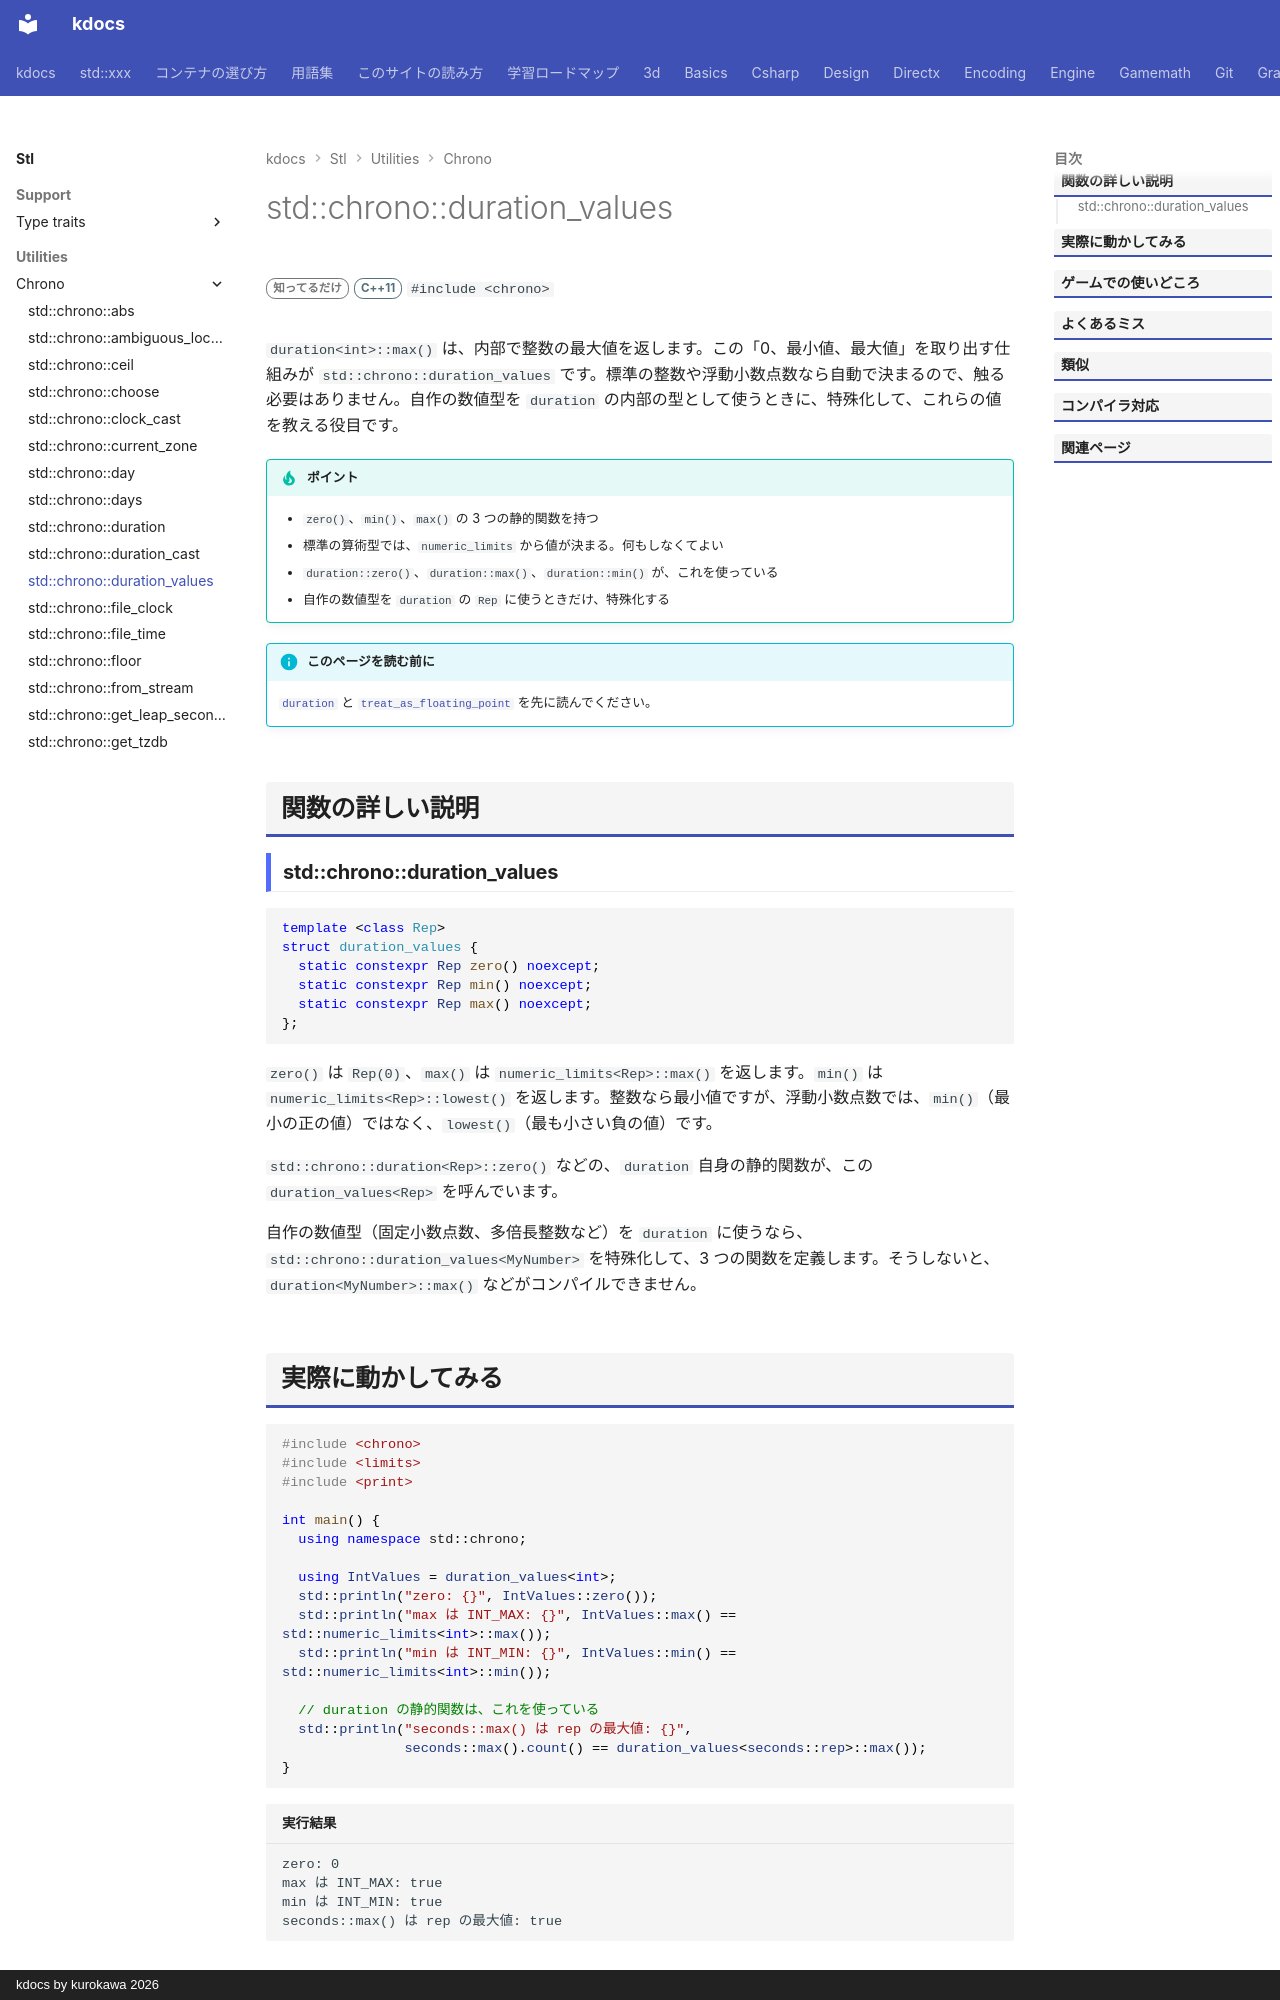

repository: qwzxdf/kdocs · page: stl/utilities/chrono/duration_values/index.html · generator: mkdocs · copyright: kdocs by kurokawa 2026

---
title: std::chrono::duration_values
summary: "duration の rep について、0・最小・最大を返す。"
order: 900
group: 時間（std::chrono）
tags:
  - ユーティリティ
---

# std::chrono::duration_values

<div class="page-badges" markdown>
<span class="rank rank-rare">知ってるだけ</span>
<span class="ver ver-11">C++11</span>
`#include <chrono>`
</div>

`duration<int>::max()` は、内部で整数の最大値を返します。この「0、最小値、最大値」を取り出す仕組みが `std::chrono::duration_values` です。標準の整数や浮動小数点数なら自動で決まるので、触る必要はありません。自作の数値型を `duration` の内部の型として使うときに、特殊化して、これらの値を教える役目です。

!!! tip "ポイント"
    - `zero()`、`min()`、`max()` の 3 つの静的関数を持つ
    - 標準の算術型では、`numeric_limits` から値が決まる。何もしなくてよい
    - `duration::zero()`、`duration::max()`、`duration::min()` が、これを使っている
    - 自作の数値型を `duration` の `Rep` に使うときだけ、特殊化する

!!! info "このページを読む前に"
    [`duration`](duration.md) と [`treat_as_floating_point`](treat_as_floating_point.md) を先に読んでください。

## 関数の詳しい説明

### std::chrono::duration_values {#duration_values}

```cpp
template <class Rep>
struct duration_values {
  static constexpr Rep zero() noexcept;
  static constexpr Rep min() noexcept;
  static constexpr Rep max() noexcept;
};
```

`zero()` は `Rep(0)`、`max()` は `numeric_limits<Rep>::max()` を返します。`min()` は `numeric_limits<Rep>::lowest()` を返します。整数なら最小値ですが、浮動小数点数では、`min()`（最小の正の値）ではなく、`lowest()`（最も小さい負の値）です。

`std::chrono::duration<Rep>::zero()` などの、`duration` 自身の静的関数が、この `duration_values<Rep>` を呼んでいます。

自作の数値型（固定小数点数、多倍長整数など）を `duration` に使うなら、`std::chrono::duration_values<MyNumber>` を特殊化して、3 つの関数を定義します。そうしないと、`duration<MyNumber>::max()` などがコンパイルできません。
